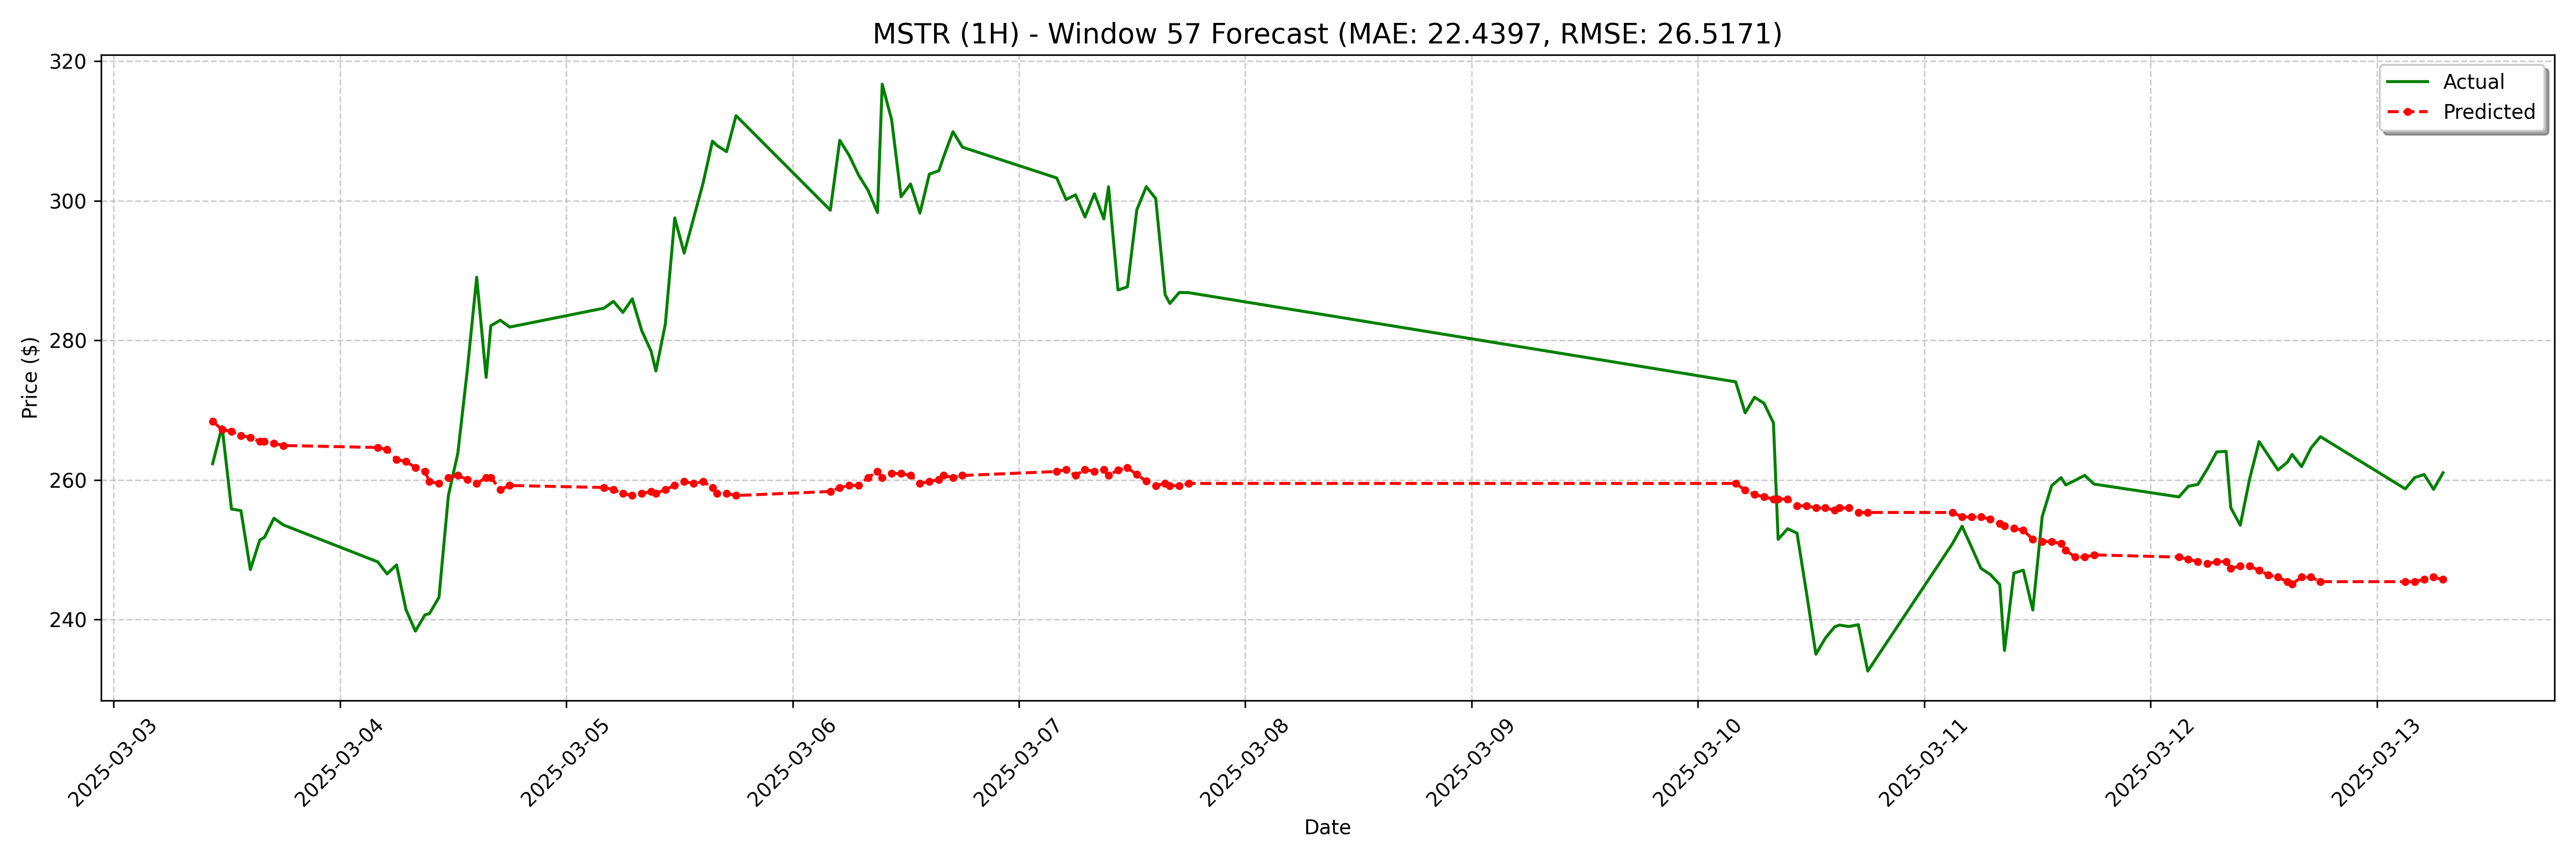

The data file committed next to this chart (first rows):
date, actual, forecast
2025-03-03 10:30:00-05:00, 262.3, 268.4
2025-03-03 11:30:00-05:00, 267.6, 267.2
2025-03-03 12:30:00-05:00, 255.8, 266.9
2025-03-03 13:30:00-05:00, 255.6, 266.4
2025-03-03 14:30:00-05:00, 247.2, 266.1
2025-03-03 15:30:00-05:00, 251.4, 265.5
2025-03-03 16:00:00-05:00, 251.8, 265.5
2025-03-03 17:00:00-05:00, 254.5, 265.2
2025-03-03 18:00:00-05:00, 253.5, 264.9
2025-03-04 04:00:00-05:00, 248.3, 264.6
2025-03-04 05:00:00-05:00, 246.5, 264.4
2025-03-04 06:00:00-05:00, 247.8, 262.9
2025-03-04 07:00:00-05:00, 241.4, 262.6
2025-03-04 08:00:00-05:00, 238.3, 261.8
2025-03-04 09:00:00-05:00, 240.6, 261.2
2025-03-04 09:30:00-05:00, 240.9, 259.8
2025-03-04 10:30:00-05:00, 243.2, 259.5
2025-03-04 11:30:00-05:00, 257.8, 260.3
2025-03-04 12:30:00-05:00, 263.8, 260.6
2025-03-04 13:30:00-05:00, 275.7, 260.1
2025-03-04 14:30:00-05:00, 289, 259.5
2025-03-04 15:30:00-05:00, 274.7, 260.3
2025-03-04 16:00:00-05:00, 282.1, 260.3
2025-03-04 17:00:00-05:00, 282.9, 258.6
2025-03-04 18:00:00-05:00, 281.9, 259.2
2025-03-05 04:00:00-05:00, 284.6, 258.9
2025-03-05 05:00:00-05:00, 285.6, 258.6
2025-03-05 06:00:00-05:00, 284.0, 258.1
2025-03-05 07:00:00-05:00, 285.9, 257.8
2025-03-05 08:00:00-05:00, 281.4, 258.1
2025-03-05 09:00:00-05:00, 278.4, 258.3
2025-03-05 09:30:00-05:00, 275.6, 258.1
2025-03-05 10:30:00-05:00, 282.3, 258.6
2025-03-05 11:30:00-05:00, 297.5, 259.2
2025-03-05 12:30:00-05:00, 292.5, 259.8
2025-03-05 13:30:00-05:00, 297.5, 259.5
2025-03-05 14:30:00-05:00, 302.5, 259.8
2025-03-05 15:30:00-05:00, 308.5, 258.9
2025-03-05 16:00:00-05:00, 307.9, 258.1
2025-03-05 17:00:00-05:00, 307, 258.1
2025-03-05 18:00:00-05:00, 312.2, 257.8
2025-03-06 04:00:00-05:00, 298.6, 258.3
2025-03-06 05:00:00-05:00, 308.7, 258.9
2025-03-06 06:00:00-05:00, 306.5, 259.2
2025-03-06 07:00:00-05:00, 303.7, 259.2
2025-03-06 08:00:00-05:00, 301.5, 260.3
2025-03-06 09:00:00-05:00, 298.3, 261.2
2025-03-06 09:30:00-05:00, 316.7, 260.3
2025-03-06 10:30:00-05:00, 311.6, 260.9
2025-03-06 11:30:00-05:00, 300.6, 260.9
2025-03-06 12:30:00-05:00, 302.4, 260.6
2025-03-06 13:30:00-05:00, 298.2, 259.5
2025-03-06 14:30:00-05:00, 303.8, 259.8
2025-03-06 15:30:00-05:00, 304.3, 260.1
2025-03-06 16:00:00-05:00, 306.3, 260.6
2025-03-06 17:00:00-05:00, 309.9, 260.3
2025-03-06 18:00:00-05:00, 307.7, 260.6
2025-03-07 04:00:00-05:00, 303.3, 261.2
2025-03-07 05:00:00-05:00, 300.2, 261.5
2025-03-07 06:00:00-05:00, 300.9, 260.6
... 68 more rows
